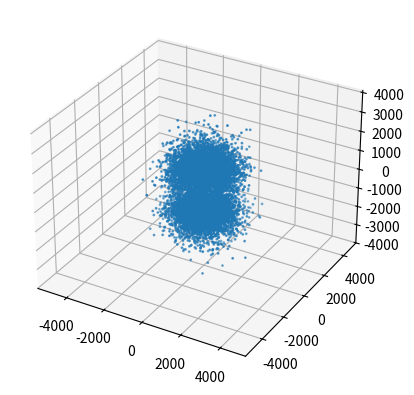

This figure's Python source:
import numpy as np
import scipy as sp
import matplotlib.pyplot as plt

# Radial equation finite difference solver
N = 10000
r_min = 1e-6
r_max = 100
h = (r_max - r_min) / (N + 1)

n = 3
l = 1
m = 0
n_r = n - l - 1     # Radial quantum number, specifying number of radial nodes

r = np.linspace(r_min, r_max, N + 2)    # Radial indexes
r_i = r[1:-1]

diagonal = (1 / h ** 2) - (1 / r_i) + (l * (l + 1) / (2 * r_i ** 2))
off_diagonal = - 1 / (2 * h ** 2) * np.ones(N - 1)

values, vector = sp.linalg.eigh_tridiagonal(diagonal,
                                             off_diagonal,
                                             select="i",
                                             select_range=(n_r, n_r),
                                             check_finite=False)
R = vector / r_i

radial_probability = np.abs(R[:, 0]) ** 2 * (r_i ** 2)
total_radial_probability = np.sum(radial_probability)

normalised_radial_probability = radial_probability / total_radial_probability
radial_cdf = np.cumsum(normalised_radial_probability)

polar = np.linspace(0, np.pi, 180)
azimuthal = np.linspace(0, 2 * np.pi, 360)
theta, phi = np.meshgrid(polar, azimuthal, indexing="ij")   # Angular indexes

sph_harm = sp.special.sph_harm_y(l, m, theta, phi)
angular_probability = np.abs(sph_harm) ** 2 * np.sin(theta)

total_angular_probability = np.sum(angular_probability)

normalised_angular_probability = angular_probability / total_angular_probability
angular_cdf = np.cumsum(normalised_angular_probability.ravel())

points = 10000

# Monte Carlo rejection sampling

# angular_prob_max = angular_probability.max()        # Denominator of fraction for probability
# radial_prob_max = radial_probability.max()      # Denominator of fraction for rejection sampling

# scatter_x = []
# scatter_y = []
# scatter_z = []

# while len(scatter_x) < points:
#     radial_index = np.random.choice(len(r_i))
#
#     # Radial test
#     if np.random.rand() < radial_probability[radial_index] / radial_prob_max:
#
#         # Angular test
#         polar_idx = np.random.choice(len(polar))
#         azimuthal_idx = np.random.choice(len(azimuthal))
#         if np.random.rand() < angular_probability[polar_idx][azimuthal_idx] / angular_prob_max:
#             if abs(r_i[radial_index] * np.sin(polar[polar_idx]) * np.sin(azimuthal[azimuthal_idx])) < 1:
#                 scatter_x.append(r_i[radial_index] * np.sin(polar[polar_idx]) * np.cos(azimuthal[azimuthal_idx]))
#                 scatter_y.append(r_i[radial_index] * np.sin(polar[polar_idx]) * np.sin(azimuthal[azimuthal_idx]))
#                 scatter_z.append(r_i[radial_index] * np.cos(polar[polar_idx]))

# Distribution Sampling

u_radial = np.random.rand(points)
u_angular = np.random.rand(points)

point_radii = np.searchsorted(radial_cdf, u_radial)
angle_indices = np.searchsorted(angular_cdf, u_angular)
point_thetas = theta.ravel()[angle_indices]
point_phis = phi.ravel()[angle_indices]

scatter_x = point_radii * np.sin(point_thetas) * np.cos(point_phis)
scatter_y = point_radii * np.sin(point_thetas) * np.sin(point_phis)
scatter_z = point_radii * np.cos(point_thetas)

fig = plt.figure()
ax = fig.add_subplot(projection='3d')

ax.scatter(scatter_x, scatter_y, scatter_z, s=1)
plt.axis("equal")
plt.show()
